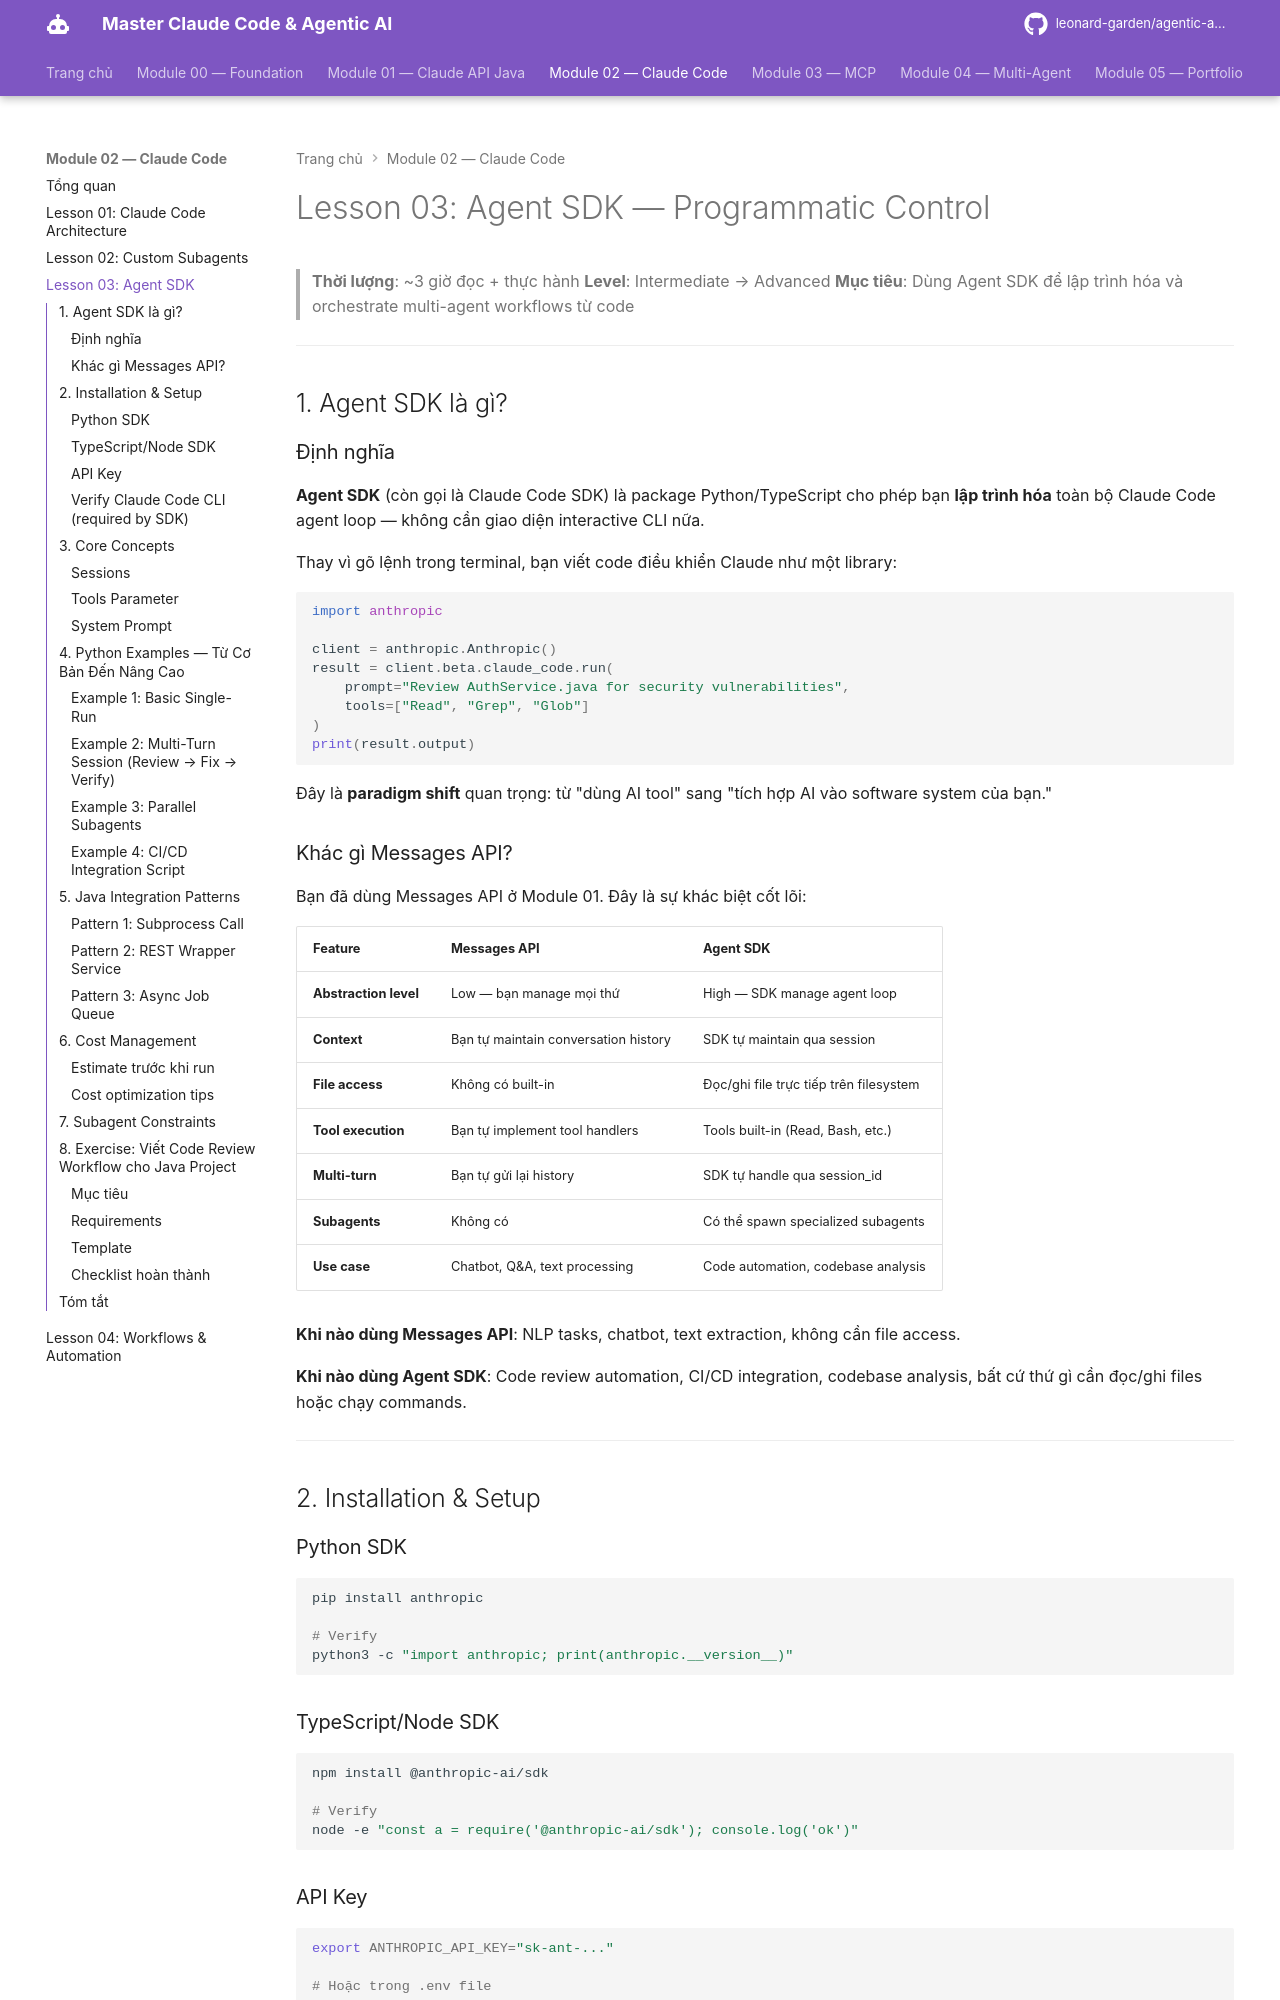

repository: leonard-garden/agentic-ai-course · page: module-02-claude-code/lessons/03-agent-sdk/index.html · generator: mkdocs

# Lesson 03: Agent SDK — Programmatic Control

> **Thời lượng**: ~3 giờ đọc + thực hành
> **Level**: Intermediate → Advanced
> **Mục tiêu**: Dùng Agent SDK để lập trình hóa và orchestrate multi-agent workflows từ code

---

## 1. Agent SDK là gì?

### Định nghĩa

**Agent SDK** (còn gọi là Claude Code SDK) là package Python/TypeScript cho phép bạn **lập trình hóa** toàn bộ Claude Code agent loop — không cần giao diện interactive CLI nữa.

Thay vì gõ lệnh trong terminal, bạn viết code điều khiển Claude như một library:

```python
import anthropic

client = anthropic.Anthropic()
result = client.beta.claude_code.run(
    prompt="Review AuthService.java for security vulnerabilities",
    tools=["Read", "Grep", "Glob"]
)
print(result.output)
```

Đây là **paradigm shift** quan trọng: từ "dùng AI tool" sang "tích hợp AI vào software system của bạn."

### Khác gì Messages API?

Bạn đã dùng Messages API ở Module 01. Đây là sự khác biệt cốt lõi:

| Feature | Messages API | Agent SDK |
|---------|-------------|-----------|
| **Abstraction level** | Low — bạn manage mọi thứ | High — SDK manage agent loop |
| **Context** | Bạn tự maintain conversation history | SDK tự maintain qua session |
| **File access** | Không có built-in | Đọc/ghi file trực tiếp trên filesystem |
| **Tool execution** | Bạn tự implement tool handlers | Tools built-in (Read, Bash, etc.) |
| **Multi-turn** | Bạn tự gửi lại history | SDK tự handle qua session_id |
| **Subagents** | Không có | Có thể spawn specialized subagents |
| **Use case** | Chatbot, Q&A, text processing | Code automation, codebase analysis |

**Khi nào dùng Messages API**: NLP tasks, chatbot, text extraction, không cần file access.

**Khi nào dùng Agent SDK**: Code review automation, CI/CD integration, codebase analysis, bất cứ thứ gì cần đọc/ghi files hoặc chạy commands.

---

## 2. Installation & Setup

### Python SDK

```bash
pip install anthropic

# Verify
python3 -c "import anthropic; print(anthropic.__version__)"
```

### TypeScript/Node SDK

```bash
npm install @anthropic-ai/sdk

# Verify
node -e "const a = require('@anthropic-ai/sdk'); console.log('ok')"
```

### API Key

```bash
export ANTHROPIC_API_KEY="sk-ant-..."

# Hoặc trong .env file
echo "ANTHROPIC_API_KEY=sk-ant-..." >> .env
```

### Verify Claude Code CLI (required by SDK)

Agent SDK gọi Claude Code CLI internally. Claude Code phải được cài và authenticated:

```bash
claude --version     # phải có output
claude whoami        # phải show account info
```

---

## 3. Core Concepts
